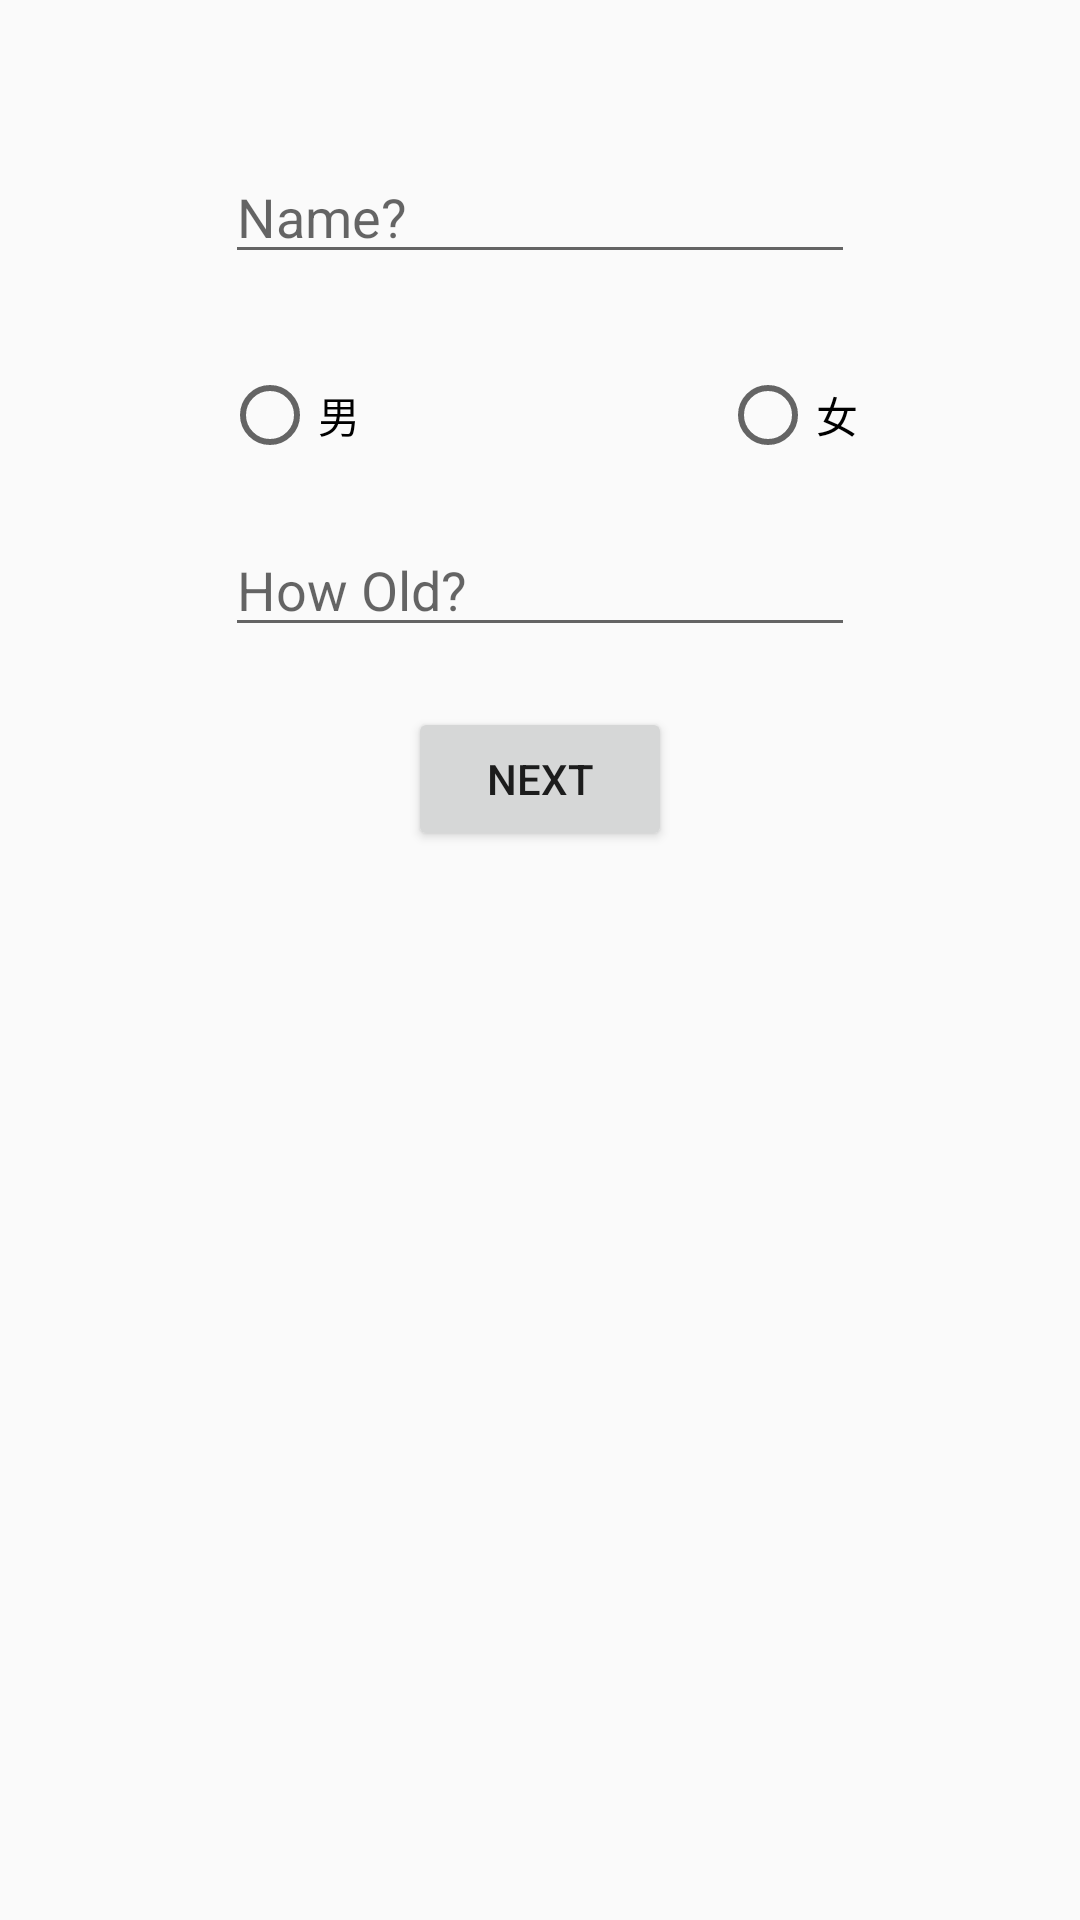

Produce the Android XML layout that renders to this screen, including the resource entries it uses.
<!-- AndroidManifest.xml: application theme MyTheme -->
<!-- res/layout/activity_user_info_frame.xml -->
<?xml version="1.0" encoding="utf-8"?>
<LinearLayout xmlns:android="http://schemas.android.com/apk/res/android"
    xmlns:tools="http://schemas.android.com/tools"
    android:layout_width="match_parent" android:layout_height="match_parent"
    android:rowCount="20"
    android:columnCount="5"
    tools:context=".UserInfoFrame"
    android:id="@+id/userInfoFrame"
    android:weightSum="1"
    android:orientation="vertical">

    <ScrollView
        android:layout_width="match_parent"
        android:layout_height="wrap_content"
        android:id="@+id/scrollView"
        android:layout_gravity="center_horizontal">

        <LinearLayout
            android:layout_width="match_parent"
            android:layout_height="match_parent"
            android:orientation="vertical"
            android:weightSum="1">

            <Space
                android:layout_width="match_parent"
                android:layout_height="50dp" />

            <EditText
                android:layout_width="wrap_content"
                android:layout_height="wrap_content"
                android:inputType="textPersonName"
                android:ems="10"
                android:id="@+id/nameText"
                android:hint="Name?"
                android:singleLine="true"
                android:layout_alignParentTop="true"
                android:layout_centerHorizontal="true"
                android:layout_gravity="center_horizontal" />

            <RadioGroup
                android:id="@+id/sexRadioGroup"
                android:layout_width="wrap_content"
                android:layout_height="wrap_content"
                android:layout_below="@+id/nameText"
                android:layout_alignLeft="@+id/nameText"
                android:layout_alignStart="@+id/nameText"
                android:layout_marginTop="31dp"
                android:layout_alignRight="@+id/nameText"
                android:layout_alignEnd="@+id/nameText"
                android:weightSum="1"
                android:orientation="horizontal"
                android:layout_gravity="center_horizontal" >

                <RadioButton
                    android:layout_width="wrap_content"
                    android:layout_height="wrap_content"
                    android:text="男"
                    android:id="@+id/maleRadioButton"
                    android:checked="false"
                    android:clickable="true" />

                <RadioButton
                    android:layout_width="match_parent"
                    android:layout_height="wrap_content"
                    android:text="女"
                    android:id="@+id/femaleRadioButton"
                    android:checked="false"
                    android:clickable="true"
                    android:layout_marginLeft="120dp" />
            </RadioGroup>

            <Space
                android:layout_width="match_parent"
                android:layout_height="20dp" />

            <EditText
                android:layout_width="wrap_content"
                android:layout_height="wrap_content"
                android:inputType="number"
                android:ems="10"
                android:id="@+id/oldText"
                android:hint="How Old?"
                android:layout_gravity="center_horizontal" />

            <Space
                android:layout_width="match_parent"
                android:layout_height="20dp" />

            <Button
                android:layout_width="wrap_content"
                android:layout_height="wrap_content"
                android:text="Next"
                android:id="@+id/enterButton"
                android:layout_alignParentBottom="true"
                android:layout_centerHorizontal="true"
                android:layout_gravity="center_horizontal" />
        </LinearLayout>
    </ScrollView>

</LinearLayout>
<!-- resources referenced by this layout -->
<resources>
  <style name="MyTheme" parent="Theme.AppCompat.Light.NoActionBar">
          <item name="android:colorPrimary">@color/primary_material_light</item>
          <item name="android:colorPrimaryDark">@color/primary_material_light</item>
          <item name="android:statusBarColor">@color/colorPrimaryDark</item>
      </style>
  <color name="colorPrimaryDark">#a9a8a8</color>
</resources>
